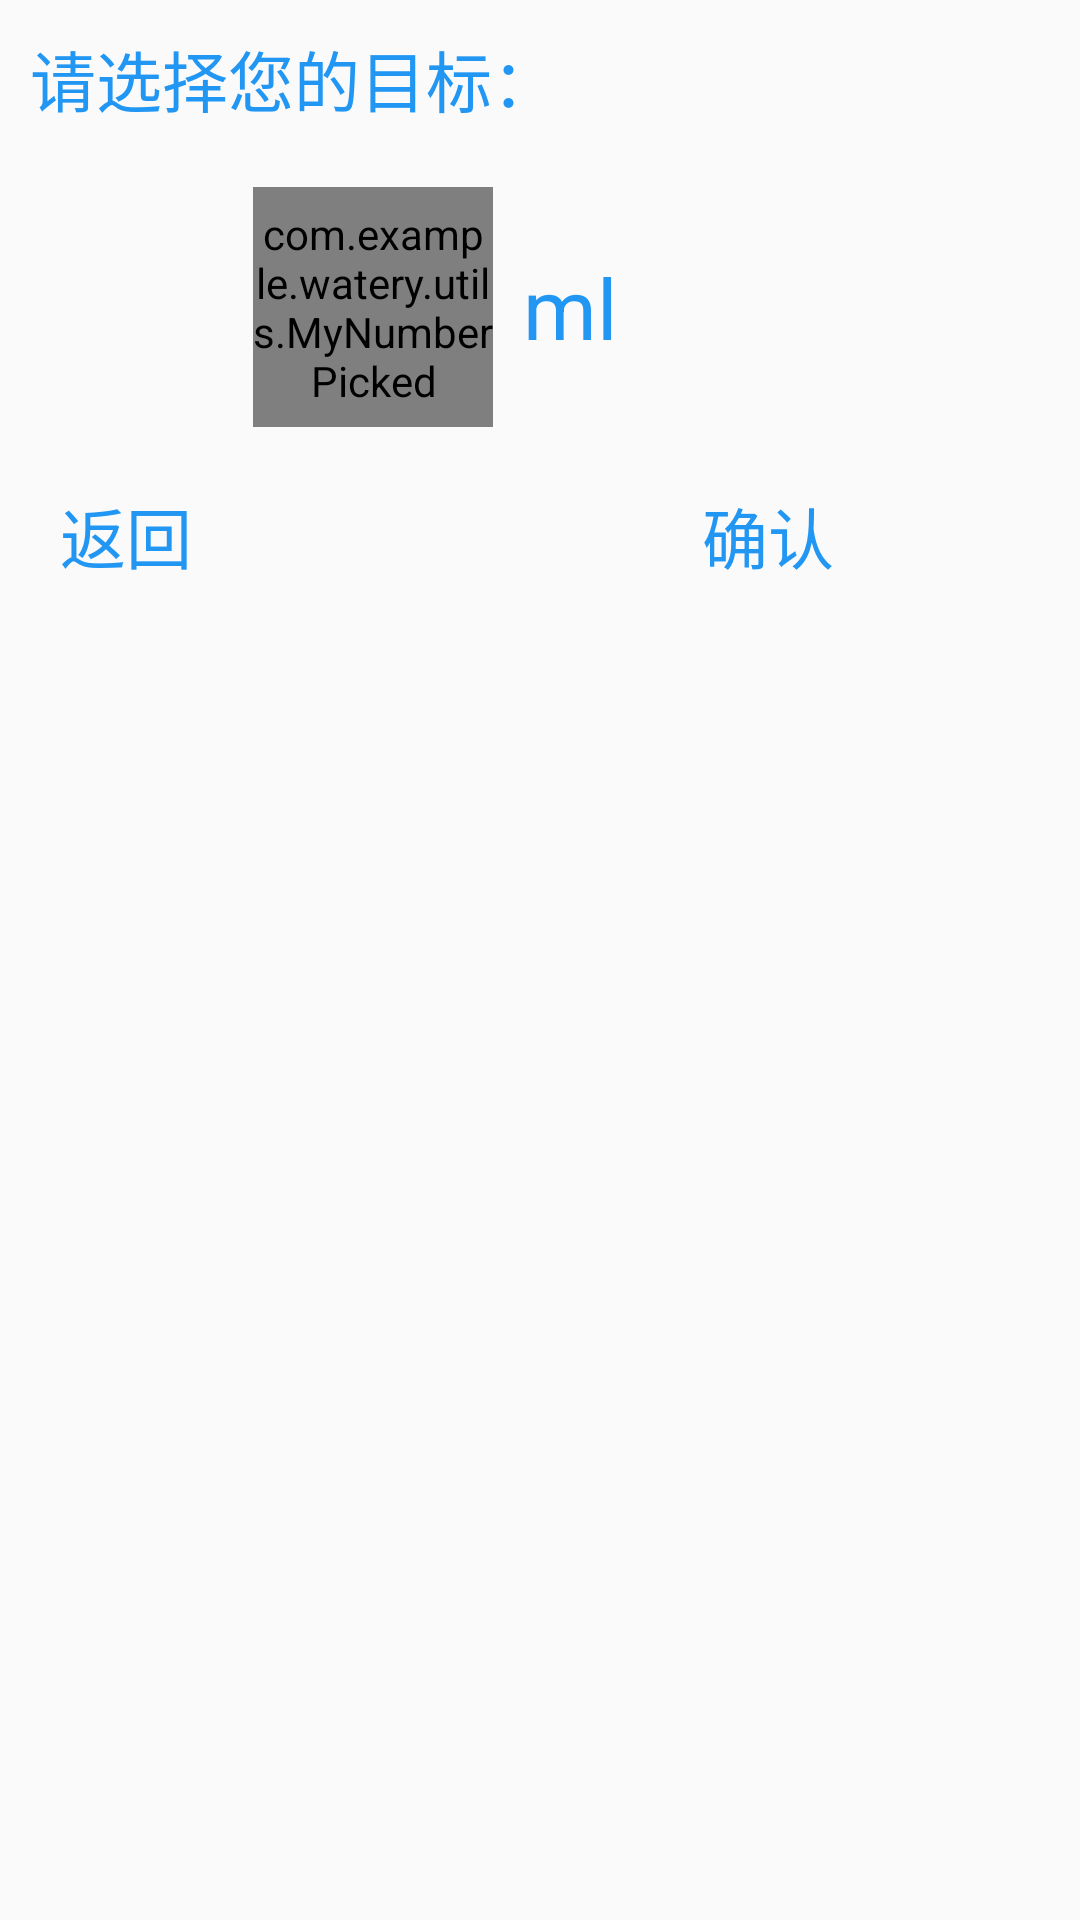

The Android layout XML behind this screen, and the referenced resources:
<!-- AndroidManifest.xml: application theme statusBar -->
<!-- res/layout/aim_number_picked.xml -->
<?xml version="1.0" encoding="utf-8"?>
<LinearLayout xmlns:android="http://schemas.android.com/apk/res/android"
    android:layout_width="match_parent"
    android:layout_height="match_parent"
    xmlns:app="http://schemas.android.com/apk/res-auto"
    android:orientation="vertical">

    <TextView
        android:id="@+id/aim_title"
        android:layout_width="300dp"
        android:layout_height="wrap_content"
        android:text="请选择您的目标："
        android:layout_gravity="left"
        android:textColor="@color/darkblue"
        android:textSize="22sp"
        android:padding="10dp" />

    <LinearLayout
        android:layout_width="300dp"
        android:layout_height="100dp"
        android:orientation="horizontal"
        android:id="@+id/dialog_content"
        android:gravity="center">

        <com.example.watery.utils.MyNumberPicked
            android:id="@+id/aim_number"
            android:layout_width="80dp"
            android:layout_height="80dp"/>

        <TextView
            android:layout_width="wrap_content"
            android:layout_height="wrap_content"
            android:text="@string/ml"
            android:layout_gravity="center"
            android:textColor="@color/darkblue"
            android:textSize="28sp"
            android:padding="10dp"/>
    </LinearLayout>

    <LinearLayout
        android:layout_width="match_parent"
        android:layout_height="wrap_content"
        android:orientation="horizontal"
        android:layout_gravity="center">
        <TextView
            android:id="@+id/aim_cancel"
            android:layout_width="wrap_content"
            android:layout_height="wrap_content"
            android:text="@string/cancel"
            android:layout_gravity="center"
            android:textColor="@color/darkblue"
            android:textSize="22sp"
            android:layout_marginLeft="10dp"
            android:padding="10dp" />

        <TextView
            android:id="@+id/aim_confirm"
            android:layout_width="wrap_content"
            android:layout_height="wrap_content"
            android:layout_gravity="center"
            android:text="@string/confirm"
            android:textColor="@color/darkblue"
            android:layout_marginLeft="160dp"
            android:textSize="22sp" />
    </LinearLayout>


</LinearLayout>
<!-- resources referenced by this layout -->
<resources>
  <color name="darkblue">#2196F3</color>
  <string name="cancel">返回</string>
  <string name="confirm">确认</string>
  <string name="ml">ml</string>
  <style name="statusBar" parent="AppTheme" />
  <style name="AppTheme" parent="Theme.AppCompat.Light.DarkActionBar">
          
          <item name="colorPrimary">@color/colorPrimary</item>
          <item name="colorPrimaryDark">@color/colorPrimaryDark</item>
          <item name="colorAccent">@color/colorAccent</item>
      </style>
  <color name="colorPrimary">#3F51B5</color>
  <color name="colorPrimaryDark">#303F9F</color>
  <color name="colorAccent">#FF4081</color>
</resources>
